Image classification data set "vgg-skz-crack-dataset" (jyu1129/resnet50-crack-detection on GitHub). Class labels (2): crack, non crack.

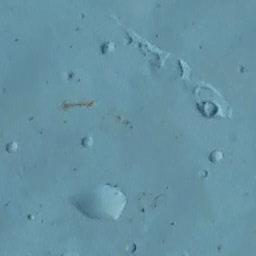
Label: non crack

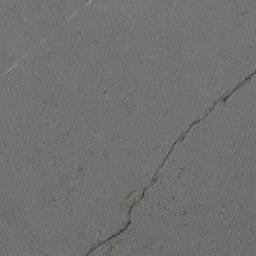
Label: crack

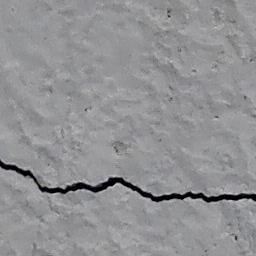
Label: crack

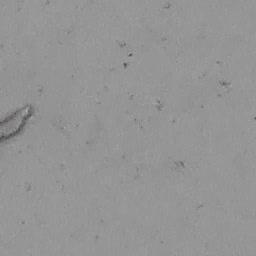
Label: non crack

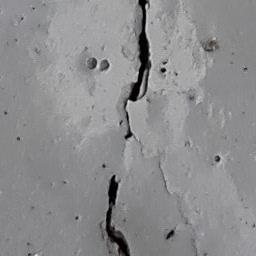
Label: crack

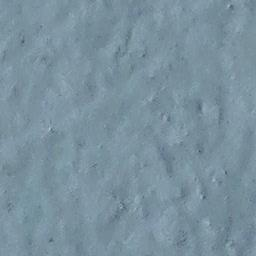
Label: non crack
